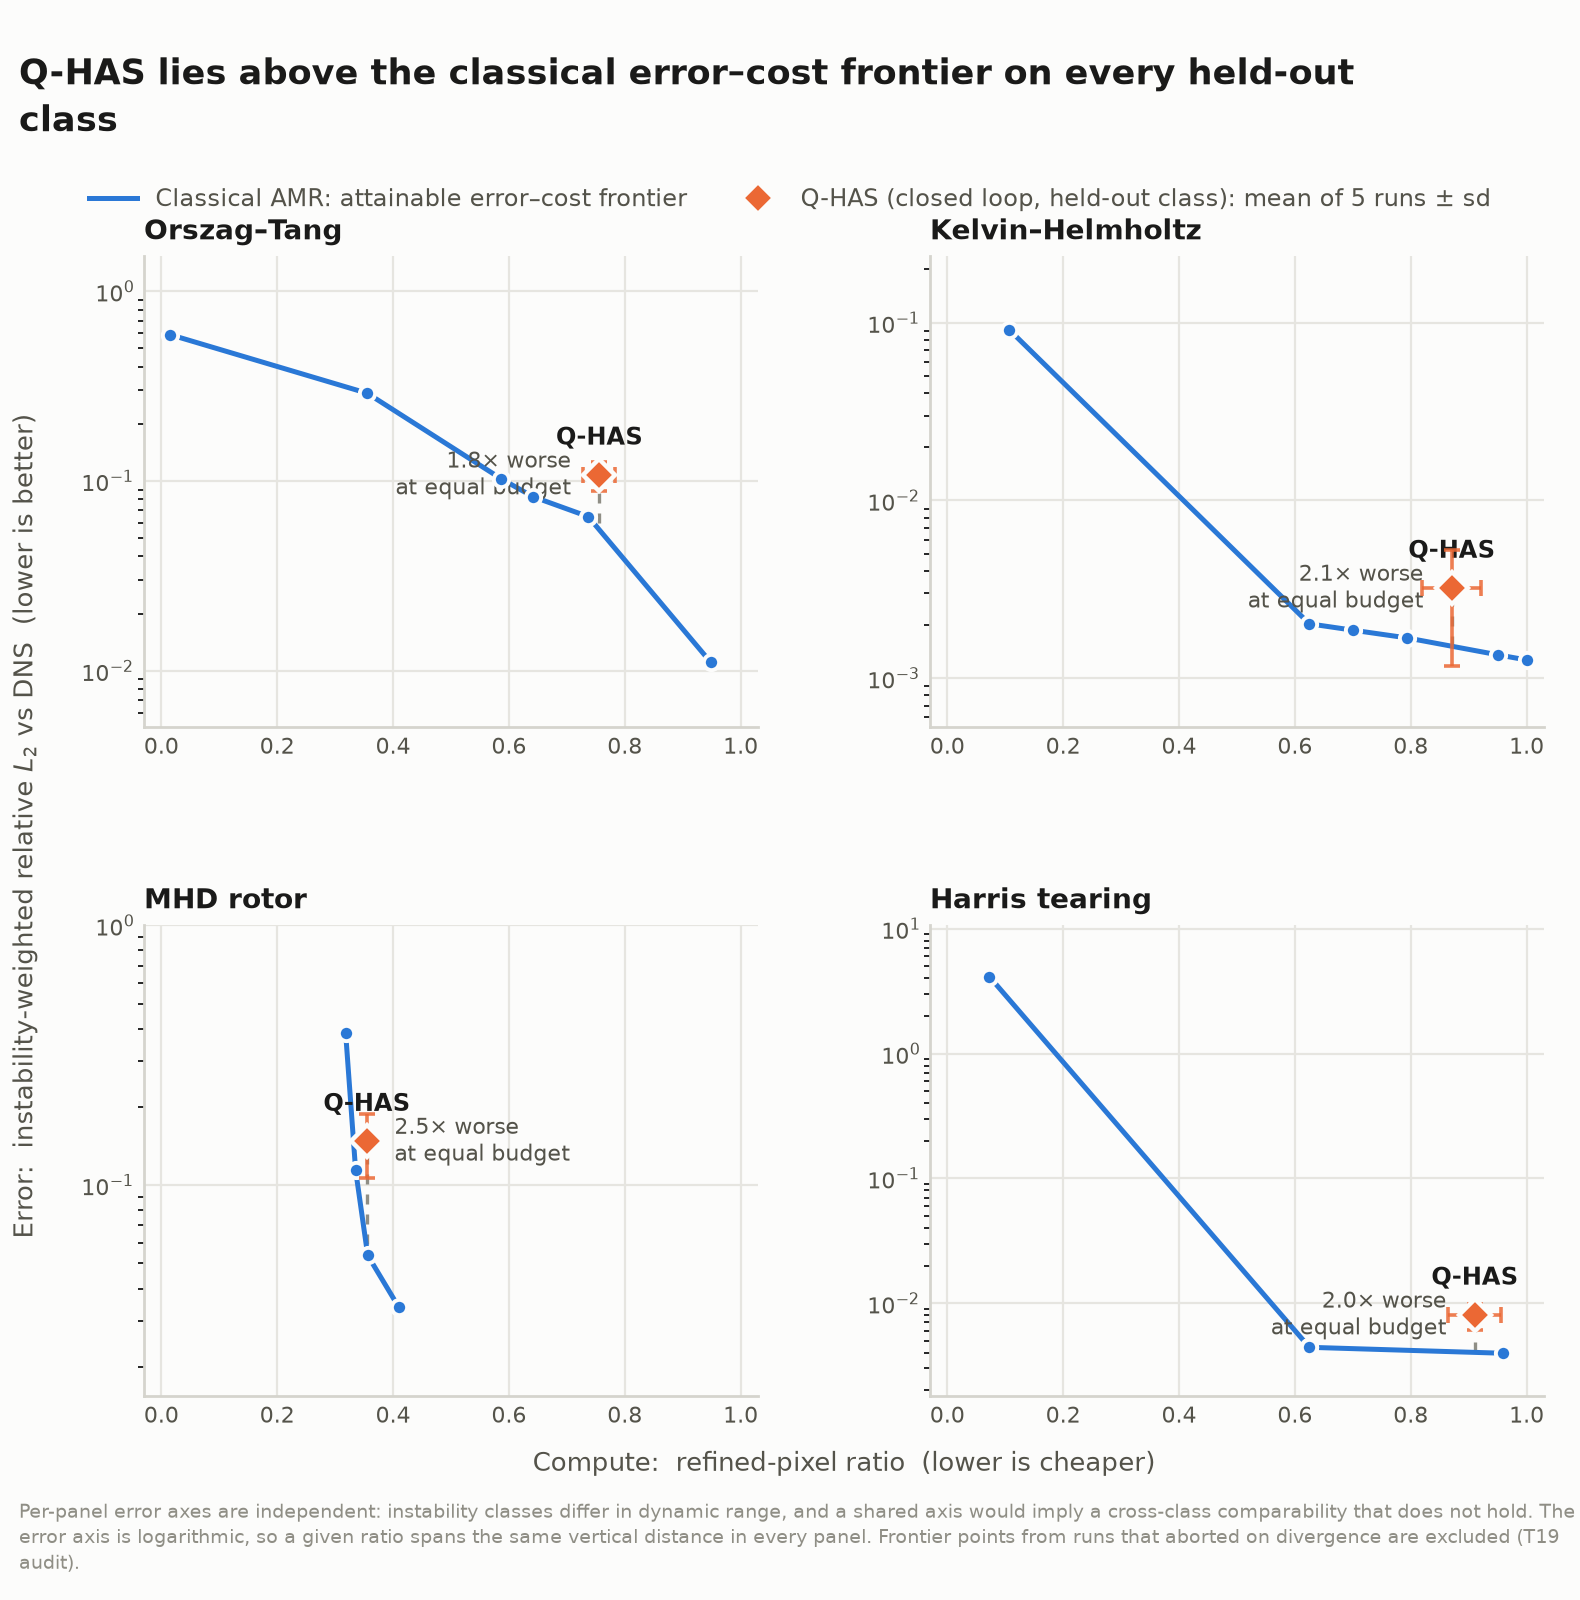

Data behind this chart, as committed beside it:
fold, qhas_patch_ratio, qhas_phys, qhas_phys_sd, n_runs, frontier_phys_at_budget, ratio, matched_phys, ratio_vs_matched
ot, 0.7558, 0.1073, 0.01823, 5, 0.06006, 1.786, 0.0827, 1.297
kh, 0.8704, 0.003199, 0.002034, 5, 0.001520, 2.104, 0.001681, 1.903
rotor, 0.3543, 0.1473, 0.04062, 3, 0.05915, 2.489, 0.05364, 2.745
tearing, 0.9102, 0.008006, 0.001927, 5, 0.004036, 1.984, 0.004429, 1.808
